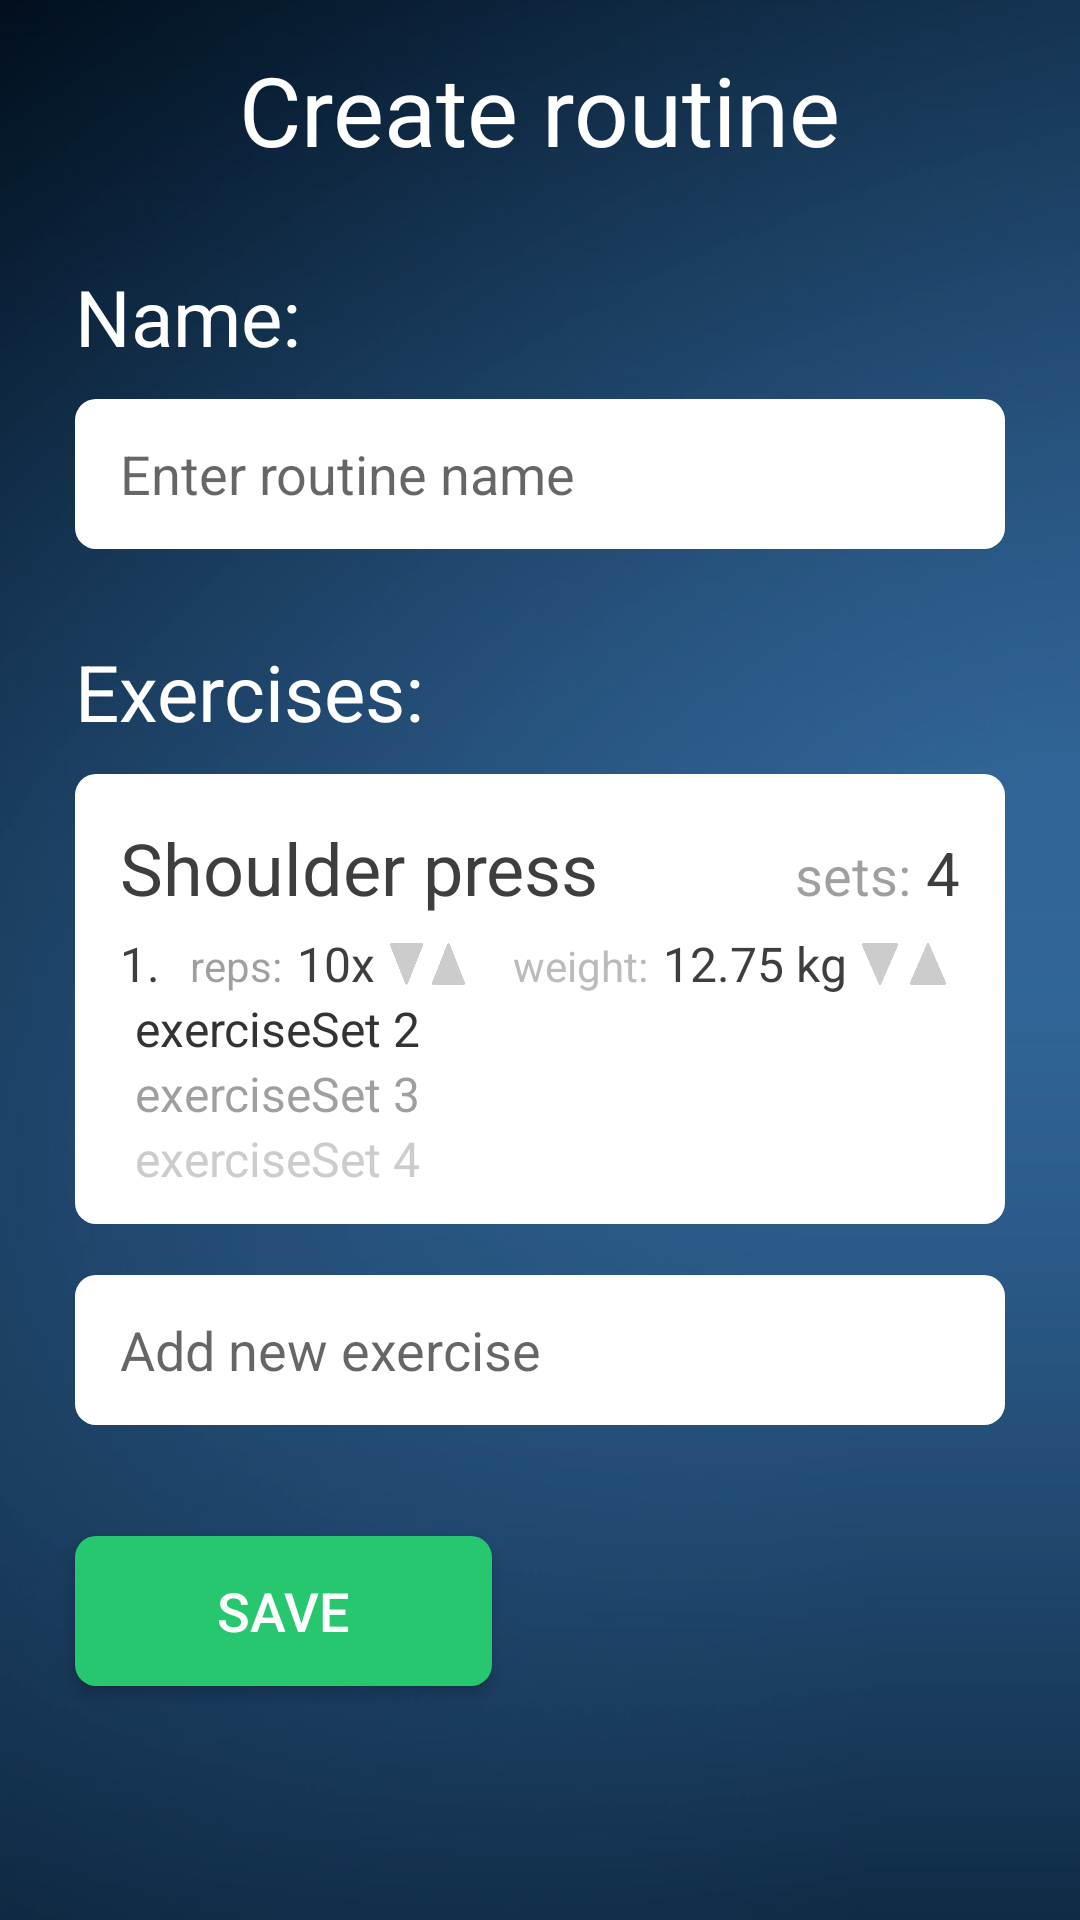

Reconstruct the res/layout file that produces this screen, plus the resources it refers to.
<!-- AndroidManifest.xml: application theme AppTheme -->
<!-- res/layout/activity_routine_edit.xml -->
<?xml version="1.0" encoding="utf-8"?>
<androidx.constraintlayout.widget.ConstraintLayout xmlns:android="http://schemas.android.com/apk/res/android"
    xmlns:app="http://schemas.android.com/apk/res-auto"
    xmlns:tools="http://schemas.android.com/tools"
    android:layout_width="match_parent"
    android:layout_height="match_parent"
    android:background="@drawable/bg"
    tools:context=".RoutineEditActivity">

    <TextView
        android:id="@+id/label_create_routine"
        android:layout_width="wrap_content"
        android:layout_height="wrap_content"
        android:layout_marginTop="15dp"
        android:text="@string/create_routine"
        android:textColor="@color/textLight"
        android:textSize="32sp"
        app:layout_constraintLeft_toLeftOf="parent"
        app:layout_constraintRight_toRightOf="parent"
        app:layout_constraintTop_toTopOf="parent" />

    <TextView
        android:id="@+id/label_routine_name"
        android:layout_width="wrap_content"
        android:layout_height="wrap_content"
        android:layout_marginStart="25dp"
        android:layout_marginTop="30dp"
        android:text="@string/name"
        android:textColor="@color/textLight"
        android:textSize="26sp"
        app:layout_constraintLeft_toLeftOf="parent"
        app:layout_constraintTop_toBottomOf="@id/label_create_routine" />

    <EditText
        android:id="@+id/edit_routine_name"
        android:layout_width="match_parent"
        android:layout_height="50dp"
        android:layout_marginStart="25dp"
        android:layout_marginTop="10dp"
        android:layout_marginEnd="25dp"
        android:background="@drawable/solid_panel"
        android:hint="@string/enter_routine_name"
        android:paddingStart="15dp"
        android:paddingEnd="15dp"
        android:textColor="@color/textDark"
        app:layout_constraintTop_toBottomOf="@id/label_routine_name" />

    <TextView
        android:id="@+id/label_routines"
        android:layout_width="wrap_content"
        android:layout_height="wrap_content"
        android:layout_marginStart="25dp"
        android:layout_marginTop="30dp"
        android:text="@string/exercises_colon"
        android:textColor="@color/textLight"
        android:textSize="26sp"
        app:layout_constraintLeft_toLeftOf="parent"
        app:layout_constraintTop_toBottomOf="@id/edit_routine_name" />


    <ImageView
        android:id="@+id/panel"
        android:layout_width="match_parent"
        android:layout_height="150dp"
        android:layout_marginStart="25dp"
        android:layout_marginTop="10dp"
        android:layout_marginEnd="25dp"
        android:background="@drawable/solid_panel"
        app:layout_constraintTop_toBottomOf="@+id/label_routines" />


    <TextView
        android:id="@+id/text_exercise_name"
        android:layout_width="wrap_content"
        android:layout_height="wrap_content"
        android:layout_marginStart="15dp"
        android:layout_marginTop="15dp"
        android:text="Shoulder press"
        android:textColor="@color/textDark"
        android:textSize="24sp"
        app:layout_constraintLeft_toLeftOf="@+id/panel"
        app:layout_constraintTop_toTopOf="@+id/panel" />

    <TextView
        android:id="@+id/label_series"
        android:layout_width="wrap_content"
        android:layout_height="wrap_content"
        android:layout_marginEnd="5dp"
        android:text="sets:"
        android:textColor="#7f3e3e3e"
        android:textSize="18sp"
        app:layout_constraintBaseline_toBaselineOf="@+id/text_exercise_name"
        app:layout_constraintRight_toLeftOf="@+id/edit_series" />

    <EditText
        android:id="@+id/edit_series"
        android:layout_width="wrap_content"
        android:layout_height="wrap_content"
        android:layout_marginEnd="15dp"
        android:background="@null"
        android:text="4"
        android:textColor="@color/textDark"
        android:textSize="20sp"
        app:layout_constraintBaseline_toBaselineOf="@+id/text_exercise_name"
        app:layout_constraintRight_toRightOf="@+id/panel" />

    <TextView
        android:id="@+id/label_set"
        android:layout_width="wrap_content"
        android:layout_height="wrap_content"
        android:layout_marginStart="15dp"
        android:layout_marginTop="5dp"
        android:text="1."
        android:textColor="@color/textDark"
        android:textSize="16sp"
        app:layout_constraintLeft_toLeftOf="@+id/panel"
        app:layout_constraintTop_toBottomOf="@+id/text_exercise_name" />

    <TextView
        android:id="@+id/label_repeats"
        android:layout_width="wrap_content"
        android:layout_height="wrap_content"
        android:layout_marginStart="10dp"
        android:layout_marginEnd="5dp"
        android:text="reps:"
        android:textColor="#7f3e3e3e"
        android:textSize="14sp"
        app:layout_constraintBaseline_toBaselineOf="@+id/label_set"
        app:layout_constraintLeft_toRightOf="@+id/label_set" />


    <EditText
        android:id="@+id/edit_repeats"
        android:layout_width="wrap_content"
        android:layout_height="wrap_content"
        android:layout_marginStart="5dp"
        android:background="@null"
        android:text="10x"
        android:textColor="@color/textDark"
        android:textSize="16sp"
        app:layout_constraintBaseline_toBaselineOf="@+id/label_set"
        app:layout_constraintLeft_toRightOf="@id/label_repeats" />

    <ImageButton
        android:id="@+id/button_decrease_repeats"
        android:layout_width="11dp"
        android:layout_height="14dp"
        android:layout_marginStart="5dp"
        android:background="@drawable/arrow"
        android:rotation="180"
        app:layout_constraintBottom_toBottomOf="@id/edit_repeats"
        app:layout_constraintLeft_toRightOf="@id/edit_repeats"
        app:layout_constraintTop_toTopOf="@id/edit_repeats" />

    <ImageButton
        android:id="@+id/button_increase_repeats"
        android:layout_width="11dp"
        android:layout_height="14dp"
        android:layout_marginStart="3dp"
        android:background="@drawable/arrow"
        app:layout_constraintBottom_toBottomOf="@id/edit_repeats"
        app:layout_constraintLeft_toRightOf="@id/button_decrease_repeats"
        app:layout_constraintTop_toTopOf="@id/edit_repeats" />

    <TextView
        android:id="@+id/label_weight"
        android:layout_width="wrap_content"
        android:layout_height="wrap_content"
        android:layout_marginStart="30dp"
        android:text="weight:"
        android:textColor="#bbbbbb"
        android:textSize="14sp"
        app:layout_constraintBaseline_toBaselineOf="@+id/label_set"
        app:layout_constraintLeft_toRightOf="@+id/button_decrease_repeats" />


    <EditText
        android:id="@+id/edit_weight"
        android:layout_width="wrap_content"
        android:layout_height="wrap_content"
        android:layout_marginStart="5dp"
        android:background="@null"
        android:text="12.75 kg"
        android:textColor="@color/textDark"
        android:textSize="16sp"
        app:layout_constraintBaseline_toBaselineOf="@+id/label_set"
        app:layout_constraintLeft_toRightOf="@id/label_weight" />

    <ImageButton
        android:id="@+id/button_decrease_weight"
        android:layout_width="12dp"
        android:layout_height="14dp"
        android:layout_marginStart="5dp"
        android:background="@drawable/arrow"
        android:rotation="180"
        app:layout_constraintBottom_toBottomOf="@id/edit_repeats"
        app:layout_constraintLeft_toRightOf="@id/edit_weight"
        app:layout_constraintTop_toTopOf="@id/edit_repeats" />

    <ImageButton
        android:id="@+id/button_increase_weight"
        android:layout_width="12dp"
        android:layout_height="14dp"
        android:layout_marginStart="4dp"
        android:background="@drawable/arrow"
        app:layout_constraintBottom_toBottomOf="@id/edit_repeats"
        app:layout_constraintLeft_toRightOf="@id/button_decrease_weight"
        app:layout_constraintTop_toTopOf="@id/edit_repeats" />

    <TextView
        android:id="@+id/label_set2"
        android:layout_width="wrap_content"
        android:layout_height="wrap_content"
        android:layout_marginStart="20dp"
        android:layout_marginTop="0dp"
        android:text="exerciseSet 2"
        android:textColor="#333333"
        android:textSize="16sp"
        app:layout_constraintLeft_toLeftOf="@+id/panel"
        app:layout_constraintTop_toBottomOf="@+id/label_set" />

    <TextView
        android:id="@+id/label_set3"
        android:layout_width="wrap_content"
        android:layout_height="wrap_content"
        android:layout_marginStart="20dp"
        android:layout_marginTop="0dp"
        android:text="exerciseSet 3"
        android:textColor="#7f3e3e3e"
        android:textSize="16sp"
        app:layout_constraintLeft_toLeftOf="@+id/panel"
        app:layout_constraintTop_toBottomOf="@+id/label_set2" />

    <TextView
        android:id="@+id/label_set4"
        android:layout_width="wrap_content"
        android:layout_height="wrap_content"
        android:layout_marginStart="20dp"
        android:layout_marginTop="0dp"
        android:text="exerciseSet 4"
        android:textColor="#cccccc"
        android:textSize="16sp"
        app:layout_constraintLeft_toLeftOf="@+id/panel"
        app:layout_constraintTop_toBottomOf="@+id/label_set3" />


    <EditText
        android:id="@+id/edit_add_exercise"
        android:layout_width="match_parent"
        android:layout_height="50dp"
        android:layout_marginStart="25dp"
        android:layout_marginTop="17dp"
        android:layout_marginEnd="25dp"
        android:background="@drawable/solid_panel"
        android:hint="Add new exercise"
        android:paddingStart="15dp"
        android:paddingEnd="15dp"
        android:textColor="@color/textDark"
        app:layout_constraintTop_toBottomOf="@id/panel" />


    <Button
        android:id="@+id/button_save"
        style="?android:attr/borderlessButtonStyle"
        android:layout_width="139dp"
        android:layout_height="50dp"
        android:layout_marginStart="25dp"
        android:layout_marginTop="37dp"
        android:background="@drawable/custom_button_green"
        android:elevation="3dp"
        android:text="Save"
        android:textColor="@color/textLight"
        android:textSize="18sp"
        app:layout_constraintLeft_toLeftOf="parent"
        app:layout_constraintTop_toBottomOf="@id/edit_add_exercise" />


    

    
    
    
    
    

    
    

    


</androidx.constraintlayout.widget.ConstraintLayout>
<!-- resources referenced by this layout -->
<resources>
  <color name="textDark">#3e3e3e</color>
  <color name="textLight">#ffffff</color>
  <!-- drawable arrow: png bitmap (drawable, 3822 bytes) -->
  <!-- drawable bg: jpg bitmap (drawable, 15797 bytes) -->
  <!-- drawable custom_button_green (drawable) -->
  <?xml version="1.0" encoding="utf-8"?>
  <selector xmlns:android="http://schemas.android.com/apk/res/android">
      <item>
          <shape>
              <corners android:radius="7dp" />
              <solid android:color="@color/green" />
          </shape>
      </item>
  </selector>
  <!-- drawable solid_panel (drawable) -->
  <?xml version="1.0" encoding="utf-8"?>
  <selector xmlns:android="http://schemas.android.com/apk/res/android">
      <item>
          <shape>
              <corners android:radius="7dp" />
              <solid android:color="#ffffff" />
          </shape>
      </item>
  </selector>
  <string name="create_routine">Create routine</string>
  <string name="enter_routine_name">Enter routine name</string>
  <string name="exercises_colon">Exercises:</string>
  <string name="name">Name:</string>
  <style name="AppTheme" parent="Theme.AppCompat.Light.NoActionBar">
          <item name="colorPrimary">@color/colorPrimary</item>
          <item name="colorPrimaryDark">#001522</item>
          <item name="colorAccent">#ffffff</item>
          <item name="android:navigationBarColor">#001522</item>
      </style>
  <color name="green">#26c76f</color>
  <color name="colorPrimary">#008577</color>
</resources>
